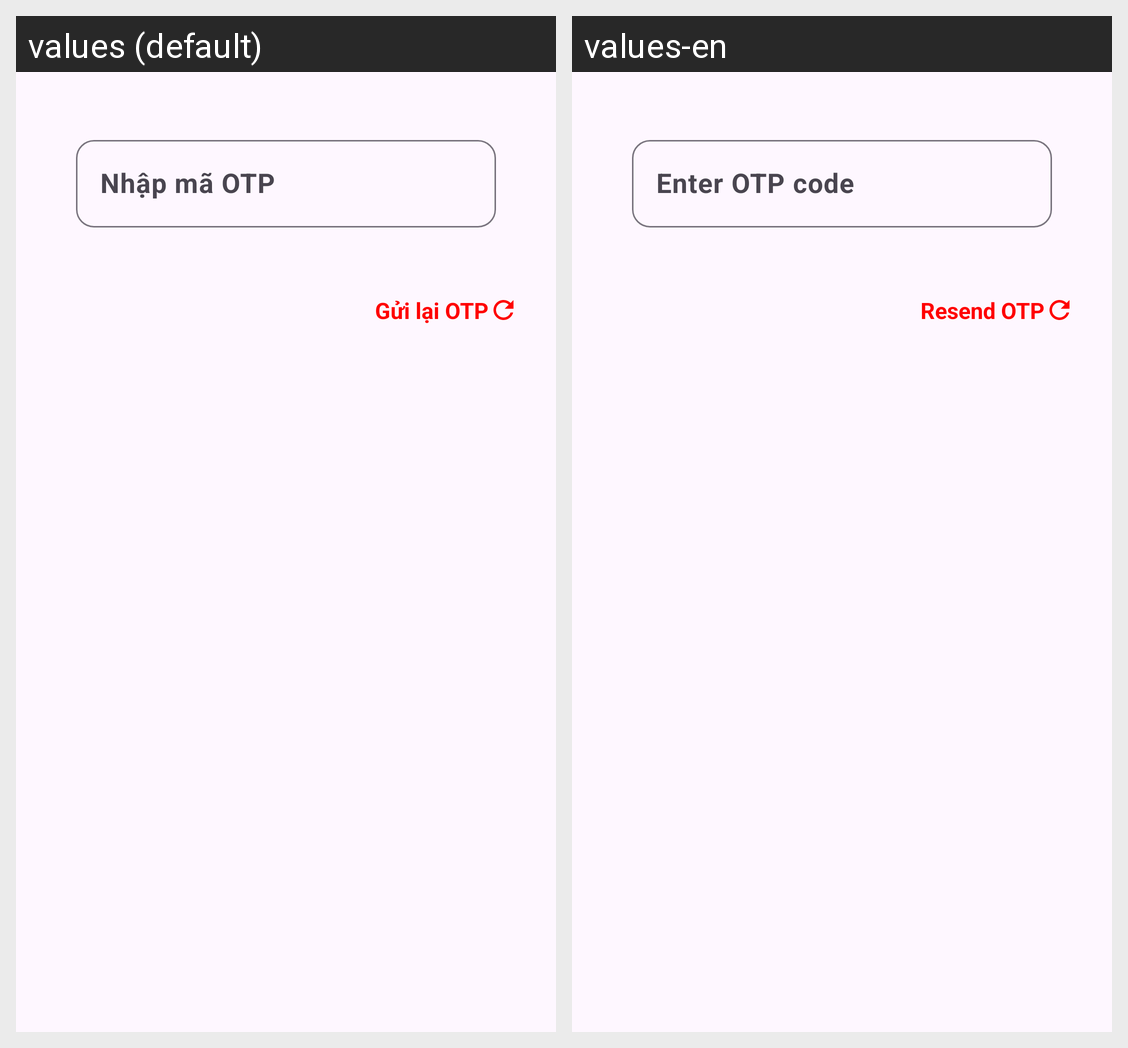

Locale-by-locale string values for the Android screen shown in this grid:
Android screen res/layout/dialog_otp.xml rendered under 2 locales, left to right: values (default), values-en. Device: Nexus 5 (rendered at 1080×1920; each locale shown at half size, 540×960, under a caption strip naming it); theme Theme.StartOpenApp.
Strings drawn on this screen, with the default value and each locale's value (text and hints the layout hard-codes, and strings that could not be matched under every locale, appear in the picture but are not listed):

enter_otp_code
  values: Nhập mã OTP
  values-en: Enter OTP code

resendOTP
  values: Gửi lại OTP
  values-en: Resend OTP
